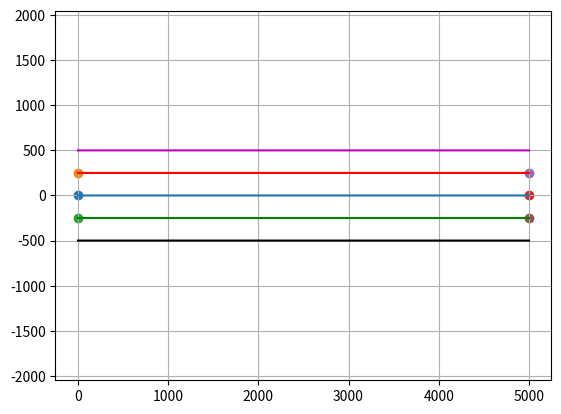

This figure's Python source:
import numpy as np
import matplotlib.pyplot as plt
import time, os
from math import atan2, pi


def generatePolynomialTrajectory(ts, y_from, yd_from, ydd_from, y_to, yd_to, ydd_to):
        
        a0 = y_from
        a1 = yd_from
        a2 = ydd_from / 2

        a3 = -10 * y_from - 6 * yd_from - 2.5 * ydd_from + 10 * y_to - 4 * yd_to + 0.5 * ydd_to
        a4 = 15 * y_from + 8 * yd_from + 2 * ydd_from - 15  * y_to  + 7 * yd_to - ydd_to
        a5 = -6 * y_from - 3 * yd_from - 0.5 * ydd_from  + 6 * y_to  - 3 * yd_to + 0.5 * ydd_to

        n_time_steps = ts.size
        n_dims = y_from.size
  
        ys = np.zeros([n_time_steps,n_dims])
        yds = np.zeros([n_time_steps,n_dims])
        ydds = np.zeros([n_time_steps,n_dims])

        for i in range(n_time_steps):
            t = (ts[i] - ts[0]) / (ts[n_time_steps - 1] - ts[0])
            ys[i,:] = a0 + a1 * t + a2 * pow(t, 2) + a3 * pow(t, 3) + a4 * pow(t, 4) + a5 * pow(t, 5)
            yds[i,:] = a1 + 2 * a2 * t + 3 * a3 * pow(t, 2) + 4 * a4 * pow(t, 3) + 5 * a5 * pow(t, 4)
            ydds[i,:] = 2 * a2 + 6 * a3 * t + 12 * a4 * pow(t, 2) + 20 * a5 * pow(t, 3)

        yds /= (ts[n_time_steps - 1] - ts[0])
        ydds /= pow(ts[n_time_steps - 1] - ts[0], 2)

        return ts, ys, yds, ydds

def potential_field2(leader_pos, leader_ori, pos, BASELINE_X, BASELINE_Y, num_robots, K_att, K_rep, d_rep):
    # Calculate the desired positions of the followers in the formation
    
    # Express the formation w.r.t. the leader position (not absolute pos)
    formation = np.array([[0, 0],[BASELINE_X, -BASELINE_Y], [BASELINE_X, +BASELINE_Y], [BASELINE_X, -2*BASELINE_Y], [BASELINE_X, +2*BASELINE_Y]])
    
    desired_positions = np.zeros_like(pos)
    # Compute the desired absolute pos of the agents according to leader pos and given formation
    for i in range(0, num_robots-1):
        desired_positions[i,0] = leader_pos[0] + formation[i+1,0]*np.cos(leader_ori)+formation[i+1,1]*np.sin(leader_ori)
        desired_positions[i,1] = leader_pos[1] + formation[i+1,0]*np.sin(leader_ori)-formation[i+1,1]*np.cos(leader_ori)

    # Calculate the attractive potential for each robot
    F_att = -K_att * (pos - desired_positions)
    #print('FORMATION',formation)
    #print('DES POS',desired_positions)
    #time.sleep(500)
    # Calculate the repulsive potential for each robot
    F_rep = np.zeros_like(F_att)
    for i in range(num_robots-1):
        for j in range(i+1, num_robots-1):
            d = np.linalg.norm(pos[i] - pos[j])
            if d < d_rep:
                F_rep[i] += K_rep * (1/d - 1/d_rep) * (pos[i] - pos[j]) / d
                F_rep[j] += K_rep * (1/d - 1/d_rep) * (pos[j] - pos[i]) / d
    
    # Calculate the total force for each robot
    F_total = F_att + F_rep

    
    return F_total, desired_positions


def compute_orientations(desired_pos, pos, num_robots, orientations):
    orientations_goal = np.zeros((num_robots-1))
    angular_vel = np.zeros((num_robots-1))
    for i in range(num_robots-1):
        # Compute the direction vector from the follower's current position to its desired position
        orientations_goal[i] = atan2(desired_pos[i,1]-pos[i,1],desired_pos[i,0]-pos[i,0])
        angular_vel[i] = 0.01*(orientations_goal[i] - orientations[i])

    return angular_vel

def saturateVel(vel):
    VEL_MAX = 3
    
    if vel > VEL_MAX:
        vel = VEL_MAX
    if vel < -VEL_MAX:
        vel = -VEL_MAX

    return vel
def main():
   
    # Define the number of robots in the group + leader
    num_robots = 5
    BASELINE_X = 0.0
    BASELINE_Y = 250.0
    # Define the desired formation (equilateral triangle)
    formation = np.array([[0, 0],[BASELINE_X, BASELINE_Y], [BASELINE_X, -BASELINE_Y], [BASELINE_X, 2*BASELINE_Y], [BASELINE_X, -2*BASELINE_Y]])

    # Define the initial position and orientation of the robots
    theta = 0
    positions = formation[1:num_robots]
    leader_pos = np.array([formation[0,0],formation[0,1]])
    orientations = np.zeros(num_robots)
    for i in range(num_robots):
        orientations[i] = theta

    # Define the gains for the control law
    K_att = 1.0 # Attractive gain
    K_rep = 1.0 # Repulsive gain
    d_rep = 200 # Distance threshold for repulsion

    pos1_x = []
    pos1_y = []
    pos2_x = []
    pos2_y = []
    pos3_x = []
    pos3_y = []
    pos4_x = []
    pos4_y = []
    pos5_x = []
    pos5_y = []
    
    v_lin = 1
    # Define the simulation loop
    # Define the simulation time and time step
    t_end = 5000
    dt = 0.1
    t = 0
    count = 0
    angular_vel_leader = 0
    theta_goal = 0
    ko = 0.01
    count2 = 0
    theta_leader = 0
    old_pose = theta_leader
    while t < t_end:
        if count % 2000 == 0:
            theta_goal = 0+old_pose
            old_pose = theta_leader
            count2 += 1
        # Update the position and orientation of the leader robot
        angular_vel_leader = ko*(theta_goal - theta_leader)
        theta_leader = theta_leader + angular_vel_leader*dt
        leader_pos[0] = leader_pos[0] + v_lin*np.cos(theta_leader)*dt
        leader_pos[1] = leader_pos[1] + v_lin*np.sin(theta_leader)*dt

        # Update the position and orientation of the follower robots
        F_total_follower, desired_position = potential_field2(leader_pos, theta_leader, positions, BASELINE_X, BASELINE_Y, num_robots, K_att, K_rep, d_rep)
        # Compute the heading according to the desired position
        angular_vel = compute_orientations(desired_position,positions, num_robots, orientations[1:num_robots])
        for i in range(num_robots-1):
            orientations[i] = angular_vel[i]*dt
            tmp1 = saturateVel((v_lin*np.cos(orientations[i]) + F_total_follower[i,0]*dt)*dt)
            tmp2 = saturateVel((v_lin*np.sin(orientations[i]) + F_total_follower[i,1]*dt)*dt)
            tmp1 = positions[i,0] + tmp1
            tmp2 = positions[i,1] + tmp2
            positions[i,0] = tmp1
            positions[i,1] = tmp2
        # Update the simulation time and data structures for plot
        
        pos1_x.append(leader_pos[0])
        pos1_y.append(leader_pos[1])
        tmp1 = positions[0]

        tmp2 = positions[1]
        tmp3 = positions[2]
        tmp4 = positions[3]
        pos2_x.append(tmp1[0])
        pos2_y.append(tmp1[1])
        pos3_x.append(tmp2[0])
        pos3_y.append(tmp2[1])
        pos4_x.append(tmp3[0])
        pos4_y.append(tmp3[1])
        pos5_x.append(tmp4[0])
        pos5_y.append(tmp4[1])

        t += dt
        count +=1
        print('ELAPSED TIME',t)
    plt.figure()
    plt.plot(pos1_x,pos1_y)
    plt.plot(pos2_x,pos2_y,'r')
    plt.plot(pos3_x,pos3_y,'g')
    plt.plot(pos4_x,pos4_y,'m')
    plt.plot(pos5_x,pos5_y,'k')
    plt.scatter(pos1_x[0],pos1_y[0])
    plt.scatter(pos2_x[0],pos2_y[0])
    plt.scatter(pos3_x[0],pos3_y[0])
    plt.scatter(pos1_x[-1],pos1_y[-1])
    plt.scatter(pos2_x[-1],pos2_y[-1])
    plt.scatter(pos3_x[-1],pos3_y[-1])
    plt.grid()
    plt.axis('equal')
    plt.show()

if __name__ == '__main__':
    main()
